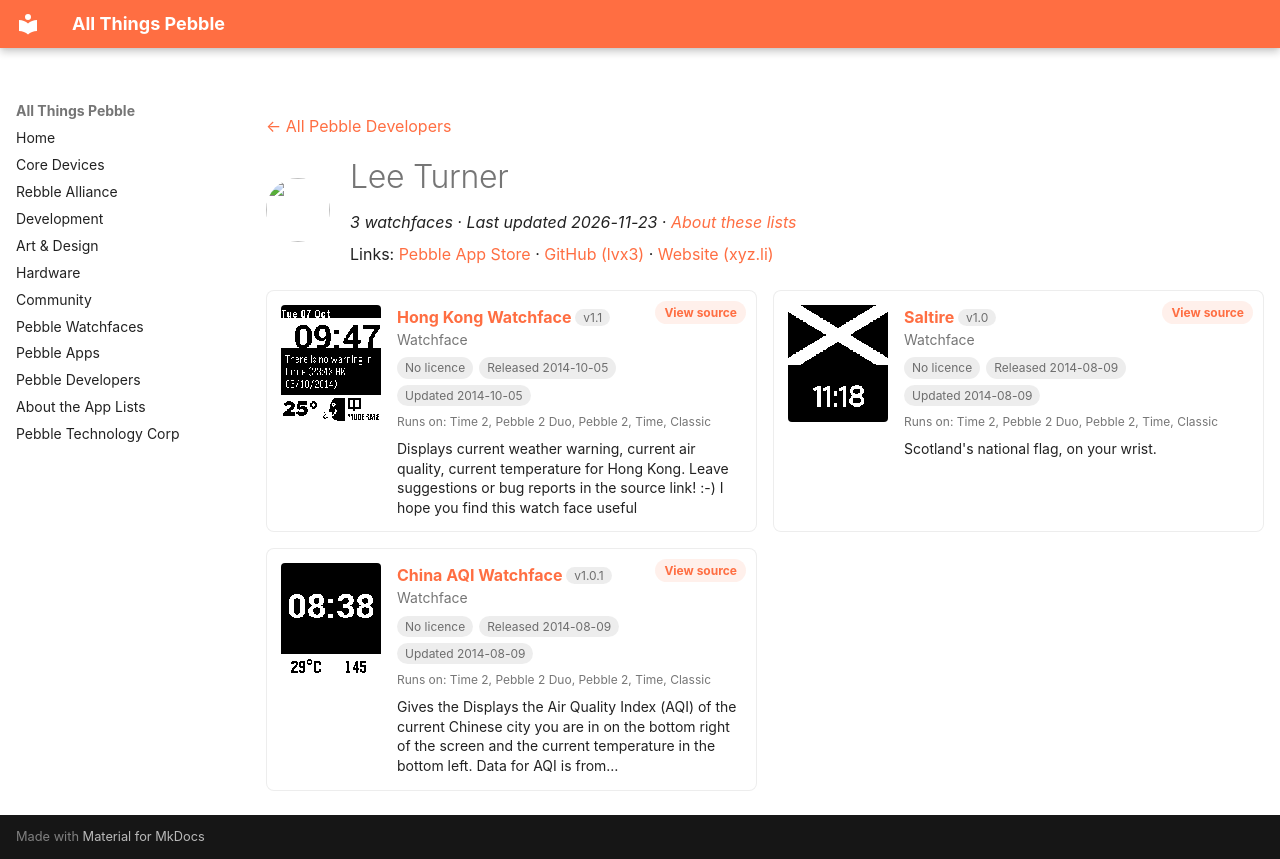

repository: saltedlolly/all-things-pebble · page: developers/lee-turner.html · generator: mkdocs

---
title: "Lee Turner"
hide:
  - toc
---

<!-- Generated by scripts/update_app_directory.py: do not edit by hand -->
[← All Pebble Developers](../developers.md)

<div class="dev-header" markdown>
<img class="dev-avatar" src="https://github.com/lvx3.png?size=128" alt="" width="64" height="64" loading="lazy" onerror="this.remove()">
<div class="dev-intro" markdown>

# Lee Turner

*3 watchfaces · Last updated 2026-11-23 · [About these lists](../about-app-lists.md)*

Links: [Pebble App Store](https://apps.repebble.com/apps/dev/lee-turner_53058c84b704cb5227000071) · [GitHub (lvx3)](https://github.com/lvx3) · [Website (xyz.li)](http://xyz.li/)

</div>
</div>

<div class="dev-controls" data-search-exclude hidden>
<div class="dev-filter" role="group" aria-label="Show"><button type="button" data-filter="all" aria-pressed="true">All <span>3</span></button><button type="button" data-filter="watchface" aria-pressed="false">Watchfaces <span>3</span></button><button type="button" data-filter="watchapp" aria-pressed="false" disabled>Apps <span>0</span></button></div>
<label class="dev-sort">Sort by <select><option value="updated">Recently updated</option><option value="released">Newest release</option><option value="title">A–Z</option></select></label>
</div>

<div class="app-grid dev-apps" data-search-exclude>
<div class="app-card" data-type="watchface" data-title="hong kong watchface" data-released="2014-10-05" data-updated="2014-10-05">
<a class="app-shot" href="https://apps.repebble.com/54310cabf1565e72f30000fc" data-search-exclude><img src="../images/apps/54310cabf1565e72f30000fc.png" alt="Hong Kong Watchface" loading="lazy"></a>
<div class="app-info">
<h2 class="app-name" id="app-54310cabf1565e72f30000fc"><a href="https://apps.repebble.com/54310cabf1565e72f30000fc">Hong Kong Watchface</a> <span class="app-version" title="Latest version" data-search-exclude>v1.1</span></h2>
<a class="app-source" href="https://github.com/lvx3/hkface" title="Source code" data-search-exclude>View source</a>
<div class="app-dev">Watchface</div>
<div class="app-tags" data-search-exclude><span class="app-licence app-licence--none" title="Licence">No licence</span> <span title="First published in the app store">Released 2014-10-05</span> <span title="Latest release in the app store">Updated 2014-10-05</span></div>
<div class="app-watches" title="Supported watches" data-search-exclude>Runs on: Time 2, Pebble 2 Duo, Pebble 2, Time, Classic</div>
<p class="app-desc">Displays current weather warning, current air quality, current temperature for Hong Kong. Leave suggestions or bug reports in the source link! :-) I hope you find this watch face useful</p>
</div>
</div>
<div class="app-card" data-type="watchface" data-title="saltire" data-released="2014-08-09" data-updated="2014-08-09">
<a class="app-shot" href="https://apps.repebble.com/53e63c5340d3d35e2700009a" data-search-exclude><img src="../images/apps/53e63c5340d3d35e2700009a.png" alt="Saltire" loading="lazy"></a>
<div class="app-info">
<h2 class="app-name" id="app-53e63c5340d3d35e2700009a"><a href="https://apps.repebble.com/53e63c5340d3d35e2700009a">Saltire</a> <span class="app-version" title="Latest version" data-search-exclude>v1.0</span></h2>
<a class="app-source" href="https://github.com/lvx3/pebble-saltire" title="Source code" data-search-exclude>View source</a>
<div class="app-dev">Watchface</div>
<div class="app-tags" data-search-exclude><span class="app-licence app-licence--none" title="Licence">No licence</span> <span title="First published in the app store">Released 2014-08-09</span> <span title="Latest release in the app store">Updated 2014-08-09</span></div>
<div class="app-watches" title="Supported watches" data-search-exclude>Runs on: Time 2, Pebble 2 Duo, Pebble 2, Time, Classic</div>
<p class="app-desc">Scotland&#x27;s national flag, on your wrist.</p>
</div>
</div>
<div class="app-card" data-type="watchface" data-title="china aqi watchface" data-released="2014-08-09" data-updated="2014-08-09">
<a class="app-shot" href="https://apps.repebble.com/53e618b7a9f4de431500008b" data-search-exclude><img src="../images/apps/53e618b7a9f4de431500008b.png" alt="China AQI Watchface" loading="lazy"></a>
<div class="app-info">
<h2 class="app-name" id="app-53e618b7a9f4de431500008b"><a href="https://apps.repebble.com/53e618b7a9f4de431500008b">China AQI Watchface</a> <span class="app-version" title="Latest version" data-search-exclude>v1.0.1</span></h2>
<a class="app-source" href="https://github.com/lvx3/china_aqi_watchface" title="Source code" data-search-exclude>View source</a>
<div class="app-dev">Watchface</div>
<div class="app-tags" data-search-exclude><span class="app-licence app-licence--none" title="Licence">No licence</span> <span title="First published in the app store">Released 2014-08-09</span> <span title="Latest release in the app store">Updated 2014-08-09</span></div>
<div class="app-watches" title="Supported watches" data-search-exclude>Runs on: Time 2, Pebble 2 Duo, Pebble 2, Time, Classic</div>
<p class="app-desc">Gives the Displays the Air Quality Index (AQI) of the current Chinese city you are in on the bottom right of the screen and the current temperature in the bottom left. Data for AQI is from…</p>
</div>
</div>
</div>
